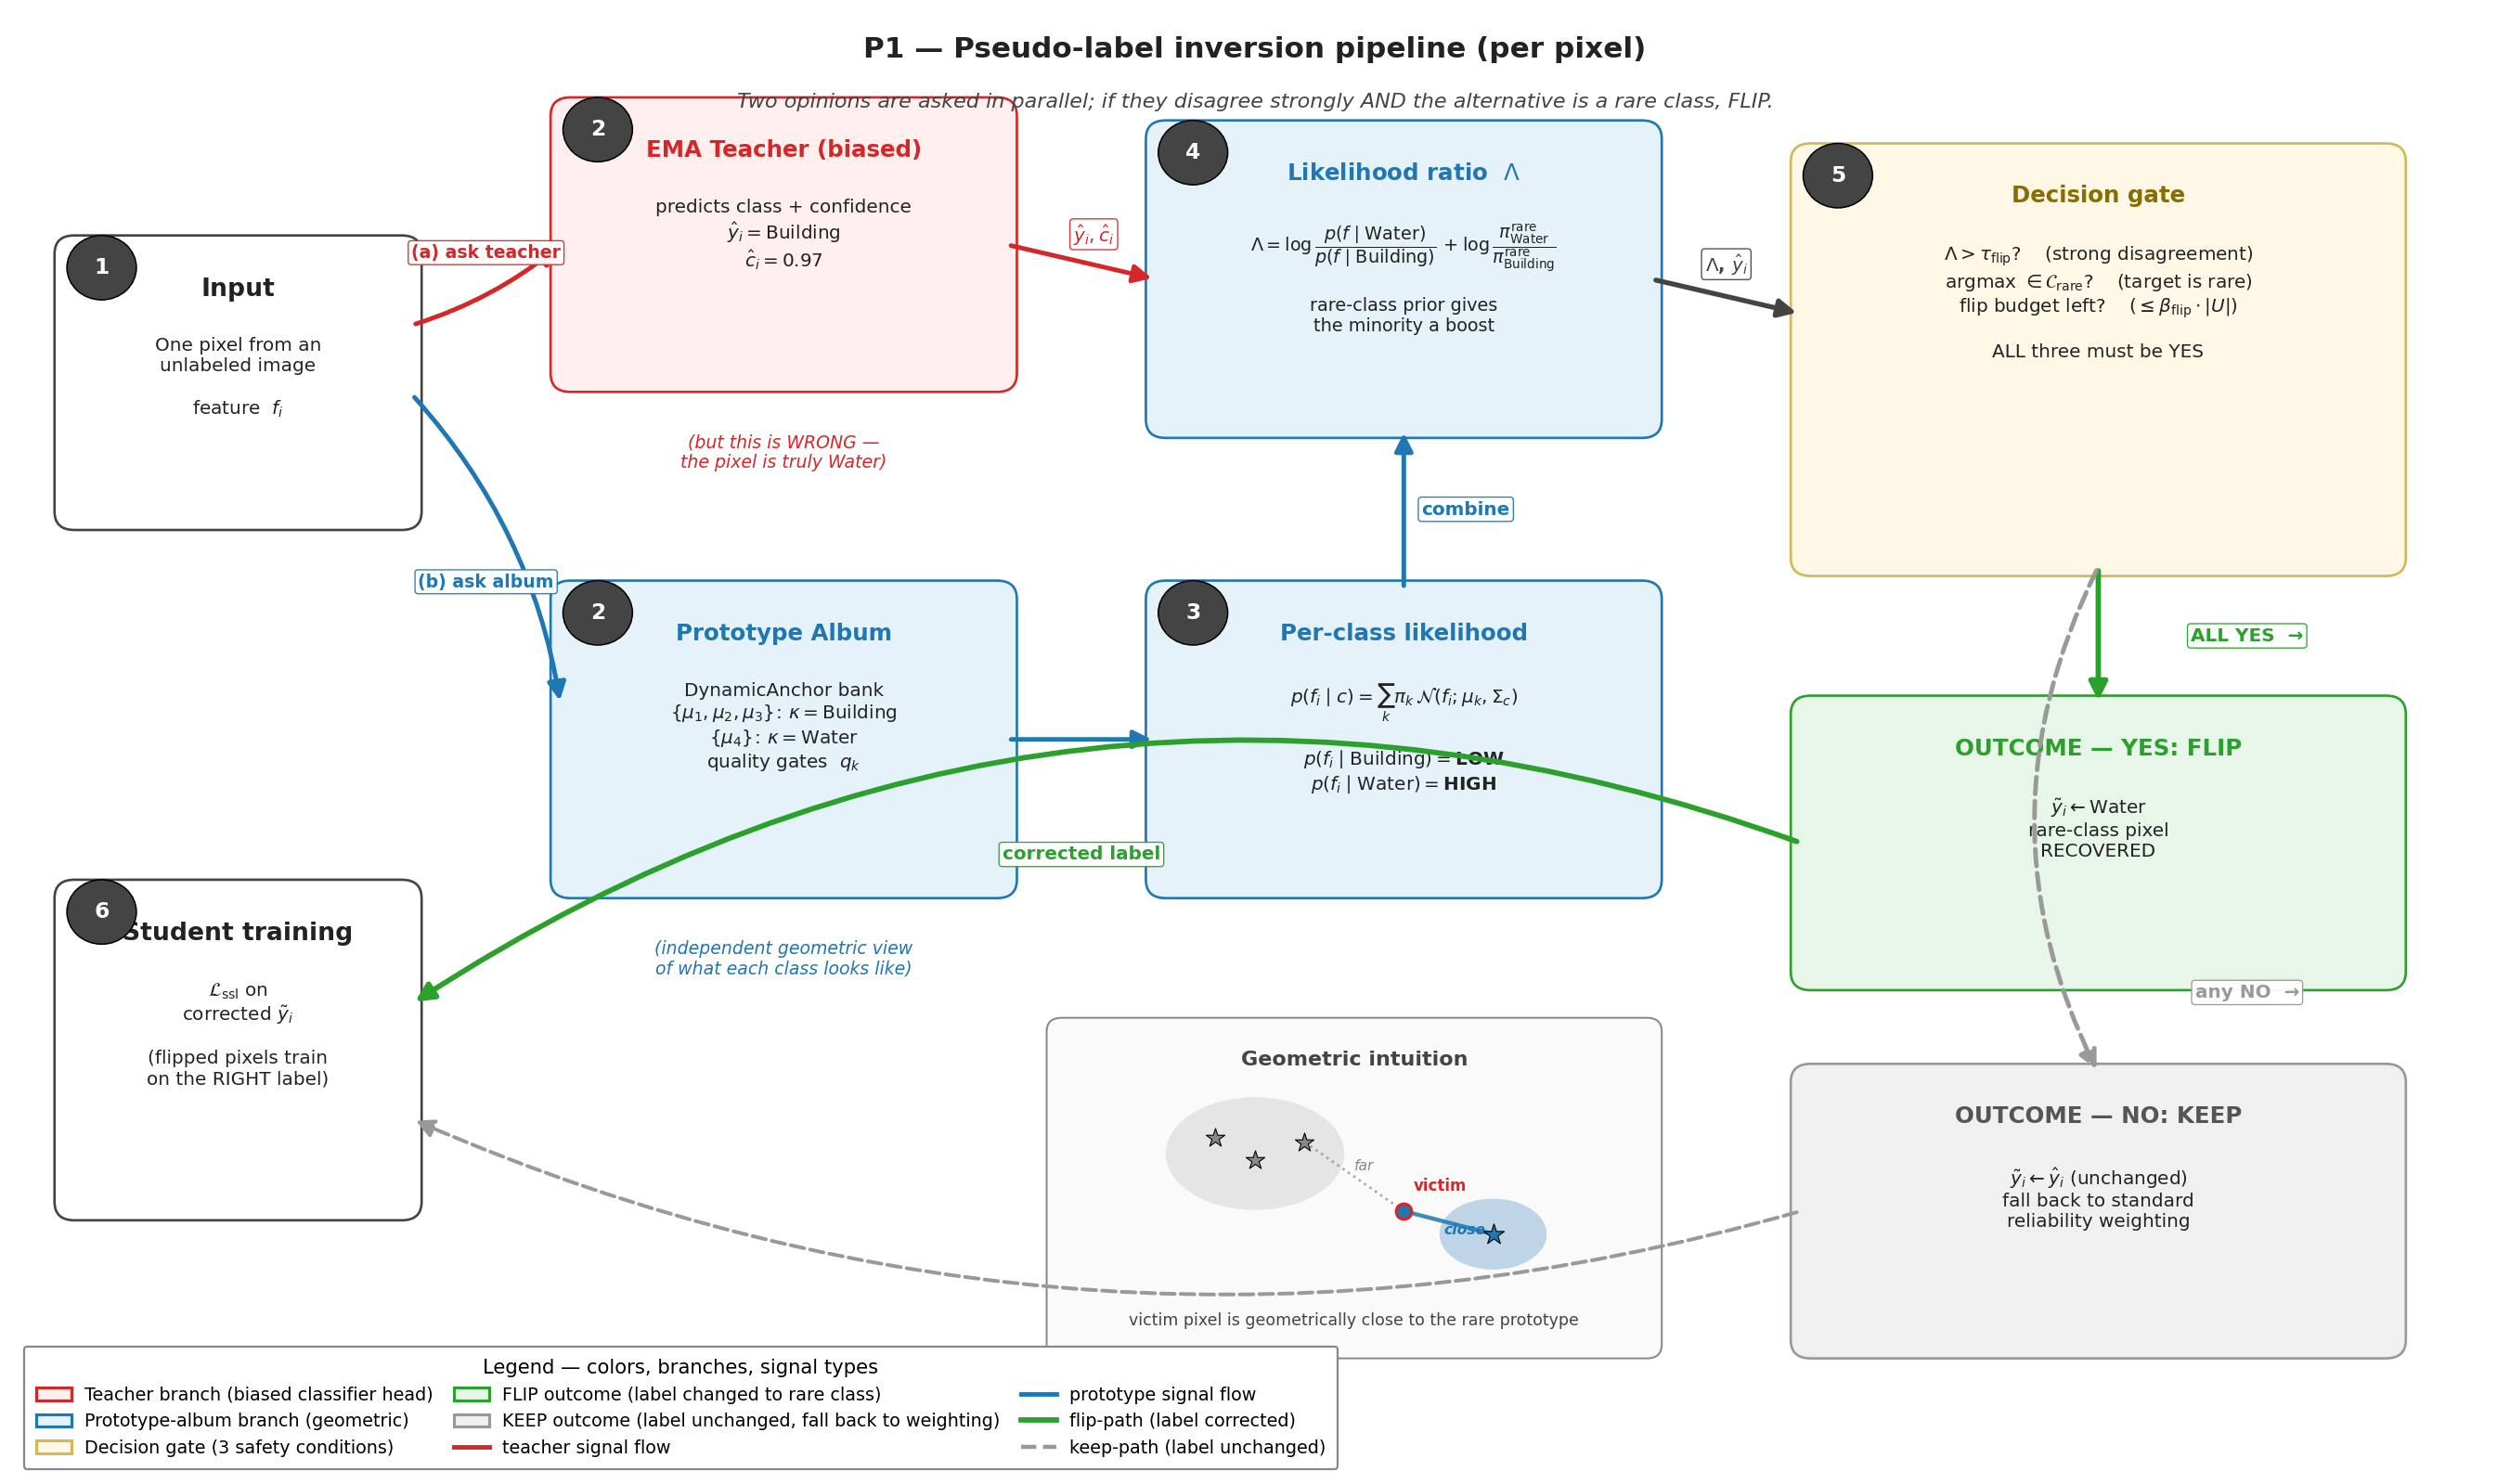

This chart was generated by the following Python code:
"""P1 pseudo-label inversion — step-by-step process diagram.

Shows what happens to a single pixel as it flows through the pipeline:
  1. EMA teacher prediction (biased)
  2. Prototype album lookup
  3. Per-class likelihood computation
  4. Likelihood-ratio test with rare-class prior
  5. Safety gate (rare-target? margin? flip-budget?)
  6. Output pseudo-label to student

Designed to read left-to-right, top-to-bottom, with two parallel paths
(teacher branch vs. prototype branch) converging at the decision gate.
"""
import matplotlib
matplotlib.use('Agg')
import matplotlib.pyplot as plt
from matplotlib.patches import FancyBboxPatch, FancyArrowPatch, Circle, Ellipse
from matplotlib.lines import Line2D
import matplotlib.patches as mpatches
import numpy as np

# ---------------- Colors ----------------
C_TEACHER = '#D62728'   # red — biased teacher
C_PROTO   = '#1F77B4'   # blue — prototype album (rare)
C_HEAD    = '#888888'   # grey — head class
C_RARE    = '#1F77B4'   # blue — rare class
C_FLIP    = '#2CA02C'   # green — flip outcome
C_KEEP    = '#999999'   # grey — keep outcome
C_TEXT    = '#222222'
C_BG_BOX  = '#F8F8F8'

# ---------------- Figure ----------------
fig, ax = plt.subplots(figsize=(17, 10), facecolor='white')
ax.set_xlim(0, 100)
ax.set_ylim(0, 60)
ax.set_aspect('auto')
ax.axis('off')

# ---------------- Helpers ----------------
def step_box(ax, x, y, w, h, title, body, *, fc=C_BG_BOX, ec='#666',
             title_color=C_TEXT, body_color=C_TEXT, title_size=11,
             body_size=9.0, lw=1.2):
    """Rounded rectangle with a bold title and body text."""
    box = FancyBboxPatch(
        (x, y), w, h,
        boxstyle="round,pad=0.4,rounding_size=0.8",
        facecolor=fc, edgecolor=ec, linewidth=lw, zorder=2,
    )
    ax.add_patch(box)
    ax.text(x + w/2, y + h - 1.4, title,
            ha='center', va='top', fontsize=title_size, fontweight='bold',
            color=title_color, zorder=3)
    ax.text(x + w/2, y + h - 4.0, body,
            ha='center', va='top', fontsize=body_size, color=body_color,
            zorder=3)

def arrow(ax, p1, p2, *, color='#444', lw=2.0, ls='-', label=None,
          label_off=(0, 0.6), label_size=9, label_color=None,
          curve=0.0):
    a = FancyArrowPatch(
        p1, p2,
        arrowstyle='-|>', mutation_scale=18,
        color=color, lw=lw, linestyle=ls,
        connectionstyle=f'arc3,rad={curve}',
        zorder=4,
    )
    ax.add_patch(a)
    if label is not None:
        mx = (p1[0] + p2[0]) / 2 + label_off[0]
        my = (p1[1] + p2[1]) / 2 + label_off[1]
        ax.text(mx, my, label, ha='center', va='center',
                fontsize=label_size, color=label_color or color,
                fontweight='bold',
                bbox=dict(boxstyle='round,pad=0.18', fc='white',
                          ec=color, lw=0.6, alpha=0.95),
                zorder=5)

def step_number(ax, x, y, n, *, color='#444'):
    c = Circle((x, y), 1.4, facecolor=color, edgecolor='black',
               linewidth=0.7, zorder=6)
    ax.add_patch(c)
    ax.text(x, y, str(n), ha='center', va='center',
            fontsize=10.5, fontweight='bold', color='white', zorder=7)

# ---------------- Title strip ----------------
ax.text(50, 58.5,
        "P1 — Pseudo-label inversion pipeline (per pixel)",
        ha='center', va='center', fontsize=14, fontweight='bold',
        color=C_TEXT)
ax.text(50, 56.2,
        "Two opinions are asked in parallel; if they disagree strongly AND the alternative is a rare class, FLIP.",
        ha='center', va='center', fontsize=10, color='#444', style='italic')

# ==========================================================================
# STEP 1 — Input pixel feature
# ==========================================================================
step_box(ax, 2, 38, 14, 12,
         "Input",
         "One pixel from an\nunlabeled image\n\nfeature  $f_i$",
         fc='white', ec='#444', title_size=12)
step_number(ax, 3.5, 49.0, 1)

# ==========================================================================
# STEP 2a — EMA teacher (top branch)
# ==========================================================================
step_box(ax, 22, 44, 18, 12,
         "EMA Teacher (biased)",
         "predicts class + confidence\n"
         r"$\hat{y}_i = \mathrm{Building}$" + "\n"
         r"$\hat{c}_i = 0.97$",
         fc='#FFEFEF', ec=C_TEACHER, title_color=C_TEACHER,
         title_size=11)
step_number(ax, 23.5, 55.0, 2)
ax.text(31, 41.8, "(but this is WRONG —\nthe pixel is truly Water)",
        ha='center', va='top', fontsize=8.5,
        color=C_TEACHER, style='italic')

# ==========================================================================
# STEP 2b — Prototype album (bottom branch)
# ==========================================================================
step_box(ax, 22, 22, 18, 13,
         "Prototype Album",
         "DynamicAnchor bank\n"
         r"$\{\mu_1,\mu_2,\mu_3\}\!:\,\kappa=\mathrm{Building}$" + "\n"
         r"$\{\mu_4\}\!:\,\kappa=\mathrm{Water}$" + "\n"
         "quality gates  $q_k$",
         fc='#E6F2FA', ec=C_PROTO, title_color=C_PROTO,
         title_size=11)
step_number(ax, 23.5, 34.0, 2)
ax.text(31, 19.8, "(independent geometric view\nof what each class looks like)",
        ha='center', va='top', fontsize=8.5,
        color=C_PROTO, style='italic')

# Arrow from input → both branches
arrow(ax, (16, 46.5), (22, 50.0), color=C_TEACHER, lw=2.2,
      label="(a) ask teacher", label_off=(0, 1.4),
      label_size=8.5, curve=0.10)
arrow(ax, (16, 43.5), (22, 30.0), color=C_PROTO, lw=2.2,
      label="(b) ask album", label_off=(0, -1.4),
      label_size=8.5, curve=-0.15)

# ==========================================================================
# STEP 3 — Likelihood per class
# ==========================================================================
step_box(ax, 46, 22, 20, 13,
         "Per-class likelihood",
         r"$p(f_i\mid c) = \sum_k \pi_k\,\mathcal{N}(f_i;\mu_k,\Sigma_c)$" + "\n\n"
         r"$p(f_i\mid\mathrm{Building}) = \mathbf{LOW}$" + "\n"
         r"$p(f_i\mid\mathrm{Water})    = \mathbf{HIGH}$",
         fc='#E6F2FA', ec=C_PROTO, title_color=C_PROTO,
         title_size=11, body_size=9.0)
step_number(ax, 47.5, 34.0, 3)

arrow(ax, (40, 28.5), (46, 28.5), color=C_PROTO, lw=2.2)

# ==========================================================================
# STEP 4 — Likelihood ratio test
# ==========================================================================
step_box(ax, 46, 42, 20, 13,
         "Likelihood ratio  $\\Lambda$",
         r"$\Lambda = \log\dfrac{p(f\mid\mathrm{Water})}{p(f\mid\mathrm{Building})}$"
         + r" $+\;\log\dfrac{\pi^{\mathrm{rare}}_{\mathrm{Water}}}{\pi^{\mathrm{rare}}_{\mathrm{Building}}}$"
         + "\n\n"
         "rare-class prior gives\nthe minority a boost",
         fc='#E6F2FA', ec=C_PROTO, title_color=C_PROTO,
         title_size=11, body_size=8.7)
step_number(ax, 47.5, 54.0, 4)

# arrows: teacher → ratio, likelihood → ratio
arrow(ax, (40, 50.0), (46, 48.5), color=C_TEACHER, lw=2.2,
      label=r"$\hat{y}_i, \hat{c}_i$", label_off=(0.5, 1.2),
      label_size=9, curve=0.0)
arrow(ax, (56, 35), (56, 42), color=C_PROTO, lw=2.2,
      label="combine", label_off=(2.5, 0), label_size=9, curve=0.0)

# ==========================================================================
# STEP 5 — Decision gate (3 conditions)
# ==========================================================================
step_box(ax, 72, 36, 24, 18,
         "Decision gate",
         r"$\Lambda > \tau_{\mathrm{flip}}$?    (strong disagreement)" + "\n"
         r"argmax $\in \mathcal{C}_{\mathrm{rare}}$?    (target is rare)" + "\n"
         r"flip budget left?    ($\leq \beta_{\mathrm{flip}} \cdot |U|$)" + "\n\n"
         "ALL three must be YES",
         fc='#FFF8E7', ec='#D6B656', title_color='#8A6D00',
         title_size=11, body_size=9.0)
step_number(ax, 73.5, 53.0, 5)

arrow(ax, (66, 48.5), (72, 47.0), color='#444', lw=2.4,
      label=r"$\Lambda$, $\hat{y}_i$",
      label_off=(0, 1.4), label_size=9)

# ==========================================================================
# STEP 6 — Outcomes (two branches)
# ==========================================================================
# YES branch — FLIP
step_box(ax, 72, 18, 24, 12,
         "OUTCOME — YES: FLIP",
         r"$\tilde{y}_i \leftarrow \mathrm{Water}$" + "\n"
         "rare-class pixel\nRECOVERED",
         fc='#E8F5E9', ec=C_FLIP, title_color=C_FLIP,
         title_size=11)
# NO branch — KEEP
step_box(ax, 72, 2, 24, 12,
         "OUTCOME — NO: KEEP",
         r"$\tilde{y}_i \leftarrow \hat{y}_i$ (unchanged)" + "\n"
         "fall back to standard\nreliability weighting",
         fc='#F0F0F0', ec=C_KEEP, title_color='#555',
         title_size=11)

arrow(ax, (84, 36), (84, 30), color=C_FLIP, lw=2.6,
      label="ALL YES  →", label_off=(6, 0), label_size=9,
      label_color=C_FLIP)
arrow(ax, (84, 36), (84, 14), color=C_KEEP, lw=2.2, ls='--',
      label="any NO  →", label_off=(6, -7.5), label_size=9,
      label_color=C_KEEP, curve=0.25)

# ==========================================================================
# STEP 7 — Student training
# ==========================================================================
# Single output box at the far left bottom, fed by both outcomes
step_box(ax, 2, 8, 14, 14,
         "Student training",
         r"$\mathcal{L}_{\mathrm{ssl}}$ on" + "\n"
         r"corrected $\tilde{y}_i$" + "\n\n"
         "(flipped pixels train\non the RIGHT label)",
         fc='white', ec='#444', title_size=12)
step_number(ax, 3.5, 21.0, 6)

# Curved arrow from FLIP outcome → student (down-left)
arrow(ax, (72, 24), (16, 17), color=C_FLIP, lw=2.6,
      curve=0.25,
      label="corrected label", label_off=(-1, 3),
      label_size=9, label_color=C_FLIP)
# Curved arrow from KEEP outcome → student (also feeds in)
arrow(ax, (72, 8), (16, 12), color=C_KEEP, lw=1.8, ls='--',
      curve=-0.18)

# ==========================================================================
# Side panel — geometric intuition (feature space mini-view)
# ==========================================================================
# Small inset showing the geometry
inset_x, inset_y, inset_w, inset_h = 42, 2, 24, 14
ax.add_patch(FancyBboxPatch(
    (inset_x, inset_y), inset_w, inset_h,
    boxstyle="round,pad=0.4,rounding_size=0.6",
    facecolor='#FAFAFA', edgecolor='#888', linewidth=0.9, zorder=1))
ax.text(inset_x + inset_w/2, inset_y + inset_h - 1.0,
        "Geometric intuition",
        ha='center', va='top', fontsize=10, fontweight='bold', color='#444')

# inside this inset, sketch a tiny feature space
# Coordinates within the inset
def ix(u): return inset_x + 2 + u * (inset_w - 4)
def iy(v): return inset_y + 2 + v * (inset_h - 4)

# Head cloud (top-left of inset)
ax.add_patch(Ellipse((ix(0.30), iy(0.65)), inset_w*0.30, inset_h*0.35,
                     facecolor=C_HEAD, alpha=0.18, edgecolor='none', zorder=2))
# Rare cloud (bottom-right of inset)
ax.add_patch(Ellipse((ix(0.78), iy(0.30)), inset_w*0.18, inset_h*0.22,
                     facecolor=C_RARE, alpha=0.28, edgecolor='none', zorder=2))
# Stars (prototypes)
ax.scatter([ix(0.22), ix(0.30), ix(0.40)],
           [iy(0.72), iy(0.62), iy(0.70)],
           s=90, marker='*', c=C_HEAD,
           edgecolors='black', linewidths=0.5, zorder=4)
ax.scatter([ix(0.78)], [iy(0.30)],
           s=110, marker='*', c=C_RARE,
           edgecolors='black', linewidths=0.5, zorder=4)
# Victim pixel
vx, vy = ix(0.60), iy(0.40)
ax.scatter([vx], [vy], s=55, c=C_RARE,
           edgecolors=C_TEACHER, linewidths=1.5, zorder=5)
ax.text(vx + 0.4, vy + 0.9, "victim", fontsize=7.5,
        color=C_TEACHER, fontweight='bold')

# distance lines
ax.plot([vx, ix(0.40)], [vy, iy(0.70)], color=C_HEAD,
        linestyle=':', linewidth=1.2, alpha=0.7, zorder=3)
ax.plot([vx, ix(0.78)], [vy, iy(0.30)], color=C_RARE,
        linestyle='-', linewidth=2.0, alpha=0.85, zorder=3)
# Tiny labels
ax.text(ix(0.50), iy(0.58), "far", fontsize=7,
        color=C_HEAD, style='italic')
ax.text(ix(0.68), iy(0.30), "close", fontsize=7,
        color=C_RARE, style='italic', fontweight='bold')
# Annotation
ax.text(inset_x + inset_w/2, inset_y + 0.9,
        "victim pixel is geometrically close to the rare prototype",
        ha='center', va='bottom', fontsize=7.8, color='#444')

# ==========================================================================
# Legend strip at very bottom
# ==========================================================================
legend_handles = [
    mpatches.Patch(facecolor='#FFEFEF', edgecolor=C_TEACHER, lw=1.4,
                   label='Teacher branch (biased classifier head)'),
    mpatches.Patch(facecolor='#E6F2FA', edgecolor=C_PROTO, lw=1.4,
                   label='Prototype-album branch (geometric)'),
    mpatches.Patch(facecolor='#FFF8E7', edgecolor='#D6B656', lw=1.4,
                   label='Decision gate (3 safety conditions)'),
    mpatches.Patch(facecolor='#E8F5E9', edgecolor=C_FLIP, lw=1.4,
                   label='FLIP outcome (label changed to rare class)'),
    mpatches.Patch(facecolor='#F0F0F0', edgecolor=C_KEEP, lw=1.4,
                   label='KEEP outcome (label unchanged, fall back to weighting)'),
    Line2D([0], [0], color=C_TEACHER, lw=2.2,
           label="teacher signal flow"),
    Line2D([0], [0], color=C_PROTO, lw=2.2,
           label="prototype signal flow"),
    Line2D([0], [0], color=C_FLIP, lw=2.6,
           label="flip-path (label corrected)"),
    Line2D([0], [0], color=C_KEEP, lw=2.0, ls='--',
           label="keep-path (label unchanged)"),
]

leg = ax.legend(
    handles=legend_handles, loc='lower left',
    bbox_to_anchor=(0.0, -0.06), ncol=3,
    fontsize=8.6, frameon=True, fancybox=True, framealpha=1.0,
    edgecolor='#888',
    title='Legend — colors, branches, signal types',
    title_fontsize=9.5,
    handletextpad=0.7, columnspacing=1.2, borderpad=0.7,
)

plt.tight_layout()
out = '/home/ubuntu/S4_SelfTraining/figures/p1_process.png'
plt.savefig(out, dpi=160, bbox_inches='tight', facecolor='white')
plt.close(fig)
print(f"saved {out}")
